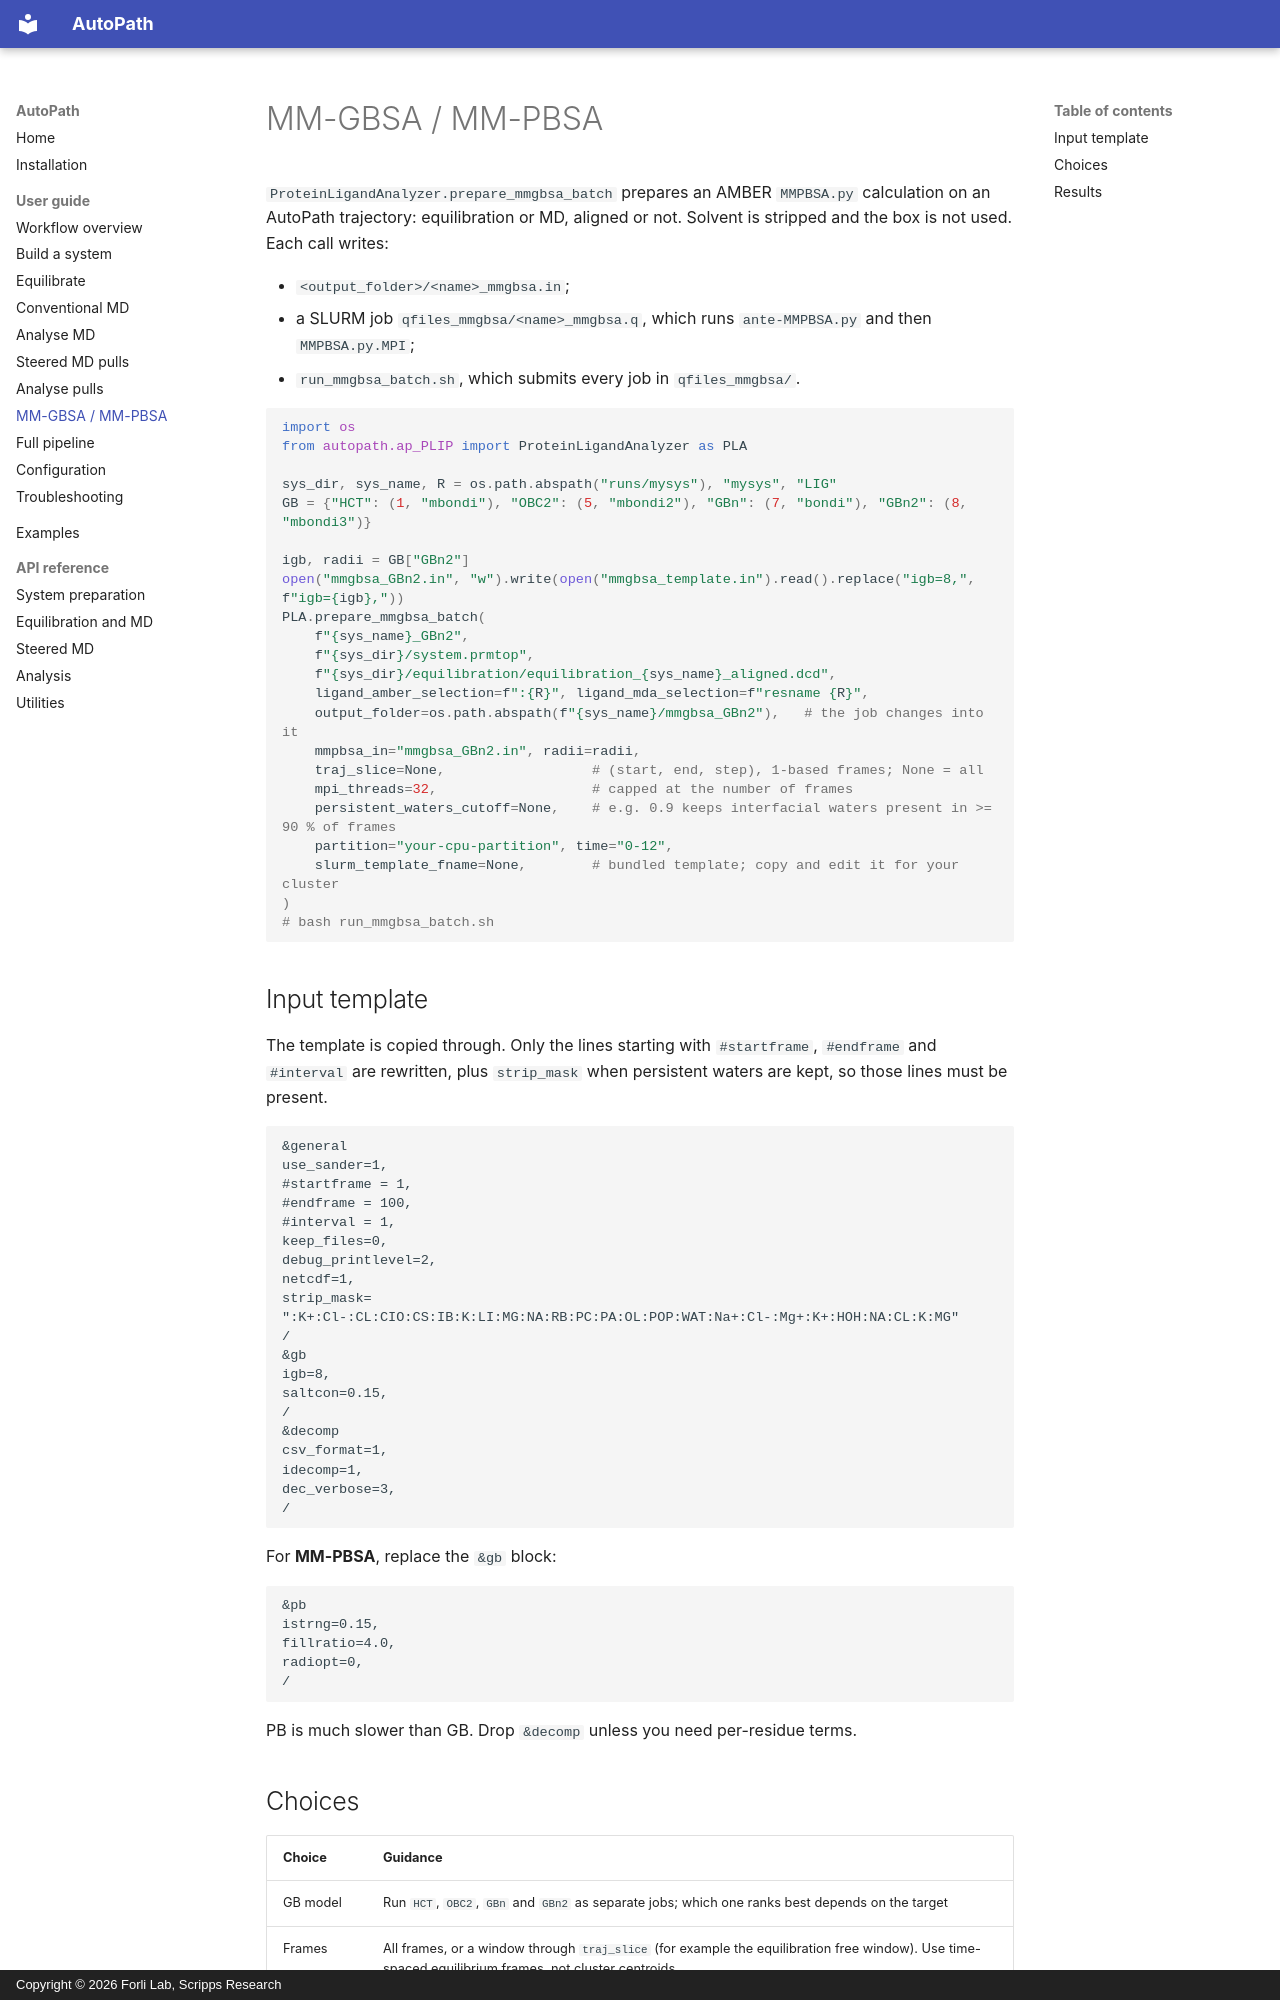

repository: forlilab/autopath · page: guide/mmgbsa/index.html · generator: mkdocs · copyright: Copyright © 2026 Forli Lab, Scripps Research

# MM-GBSA / MM-PBSA

`ProteinLigandAnalyzer.prepare_mmgbsa_batch` prepares an AMBER `MMPBSA.py` calculation on an AutoPath trajectory: equilibration or MD, aligned or not. Solvent is stripped and the box is not used. Each call writes:

- `<output_folder>/<name>_mmgbsa.in`;
- a SLURM job `qfiles_mmgbsa/<name>_mmgbsa.q`, which runs `ante-MMPBSA.py` and then `MMPBSA.py.MPI`;
- `run_mmgbsa_batch.sh`, which submits every job in `qfiles_mmgbsa/`.

```python
import os
from autopath.ap_PLIP import ProteinLigandAnalyzer as PLA

sys_dir, sys_name, R = os.path.abspath("runs/mysys"), "mysys", "LIG"
GB = {"HCT": (1, "mbondi"), "OBC2": (5, "mbondi2"), "GBn": (7, "bondi"), "GBn2": (8, "mbondi3")}

igb, radii = GB["GBn2"]
open("mmgbsa_GBn2.in", "w").write(open("mmgbsa_template.in").read().replace("igb=8,", f"igb={igb},"))
PLA.prepare_mmgbsa_batch(
    f"{sys_name}_GBn2",
    f"{sys_dir}/system.prmtop",
    f"{sys_dir}/equilibration/equilibration_{sys_name}_aligned.dcd",
    ligand_amber_selection=f":{R}", ligand_mda_selection=f"resname {R}",
    output_folder=os.path.abspath(f"{sys_name}/mmgbsa_GBn2"),   # the job changes into it
    mmpbsa_in="mmgbsa_GBn2.in", radii=radii,
    traj_slice=None,                  # (start, end, step), 1-based frames; None = all
    mpi_threads=32,                   # capped at the number of frames
    persistent_waters_cutoff=None,    # e.g. 0.9 keeps interfacial waters present in >= 90 % of frames
    partition="your-cpu-partition", time="0-12",
    slurm_template_fname=None,        # bundled template; copy and edit it for your cluster
)
# bash run_mmgbsa_batch.sh
```

## Input template

The template is copied through. Only the lines starting with `#startframe`, `#endframe` and `#interval` are rewritten, plus `strip_mask` when persistent waters are kept, so those lines must be present.

```text
&general
use_sander=1,
#startframe = 1,
#endframe = 100,
#interval = 1,
keep_files=0,
debug_printlevel=2,
netcdf=1,
strip_mask= ":K+:Cl-:CL:CIO:CS:IB:K:LI:MG:NA:RB:PC:PA:OL:POP:WAT:Na+:Cl-:Mg+:K+:HOH:NA:CL:K:MG"
/
&gb
igb=8,
saltcon=0.15,
/
&decomp
csv_format=1,
idecomp=1,
dec_verbose=3,
/
```

For **MM-PBSA**, replace the `&gb` block:

```text
&pb
istrng=0.15,
fillratio=4.0,
radiopt=0,
/
```

PB is much slower than GB. Drop `&decomp` unless you need per-residue terms.
